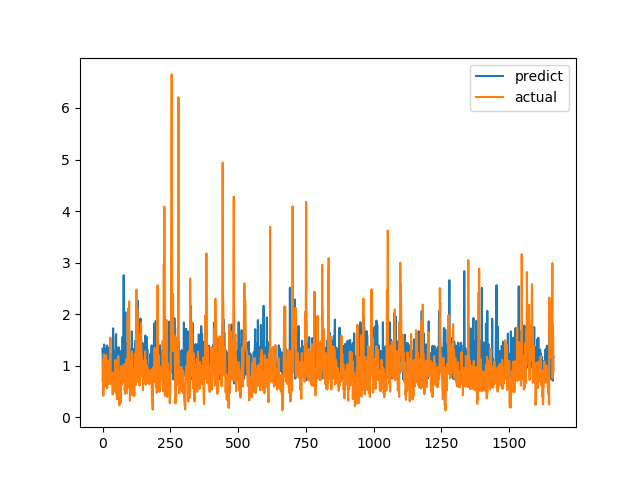

The data file committed next to this chart (first rows):
predict, actual
1.33, 0.7094
0.9693, 1.015
1.009, 1.116
0.7523, 0.4183
0.8335, 1.002
1.009, 1.219
1.412, 1.143
1.341, 0.6528
1.172, 0.6747
1.306, 0.601
0.7582, 0.6695
0.7632, 0.6538
0.8797, 0.7814
0.9408, 1.206
1.037, 0.8469
1.334, 0.8286
0.9944, 0.6482
1.393, 0.5624
1.213, 0.7183
0.998, 1.1
1.012, 0.9542
0.9604, 0.729
1.294, 0.6694
0.9051, 0.8631
1.021, 0.6465
1.347, 0.8223
0.8416, 0.9236
0.7541, 0.8301
1.351, 1.067
0.7555, 1.546
0.7807, 0.6827
0.7891, 0.6386
1.23, 0.6464
0.9078, 0.6881
1.009, 0.7274
0.9205, 0.65
0.8328, 0.8694
0.7616, 0.4409
0.9183, 0.4519
1.725, 0.7575
0.9493, 0.4952
0.8654, 0.6851
0.9021, 0.7244
1.128, 0.8654
1.036, 0.74
1.021, 0.8071
0.9404, 0.8204
1.283, 1.114
1.01, 1.109
1.551, 0.4751
1.613, 1.039
1.101, 0.9458
1.253, 0.7878
1.056, 0.3505
0.7362, 0.9368
0.771, 0.9868
1.268, 0.647
0.9179, 1.03
0.9943, 1.187
1.359, 0.9329
... 1,604 more rows
